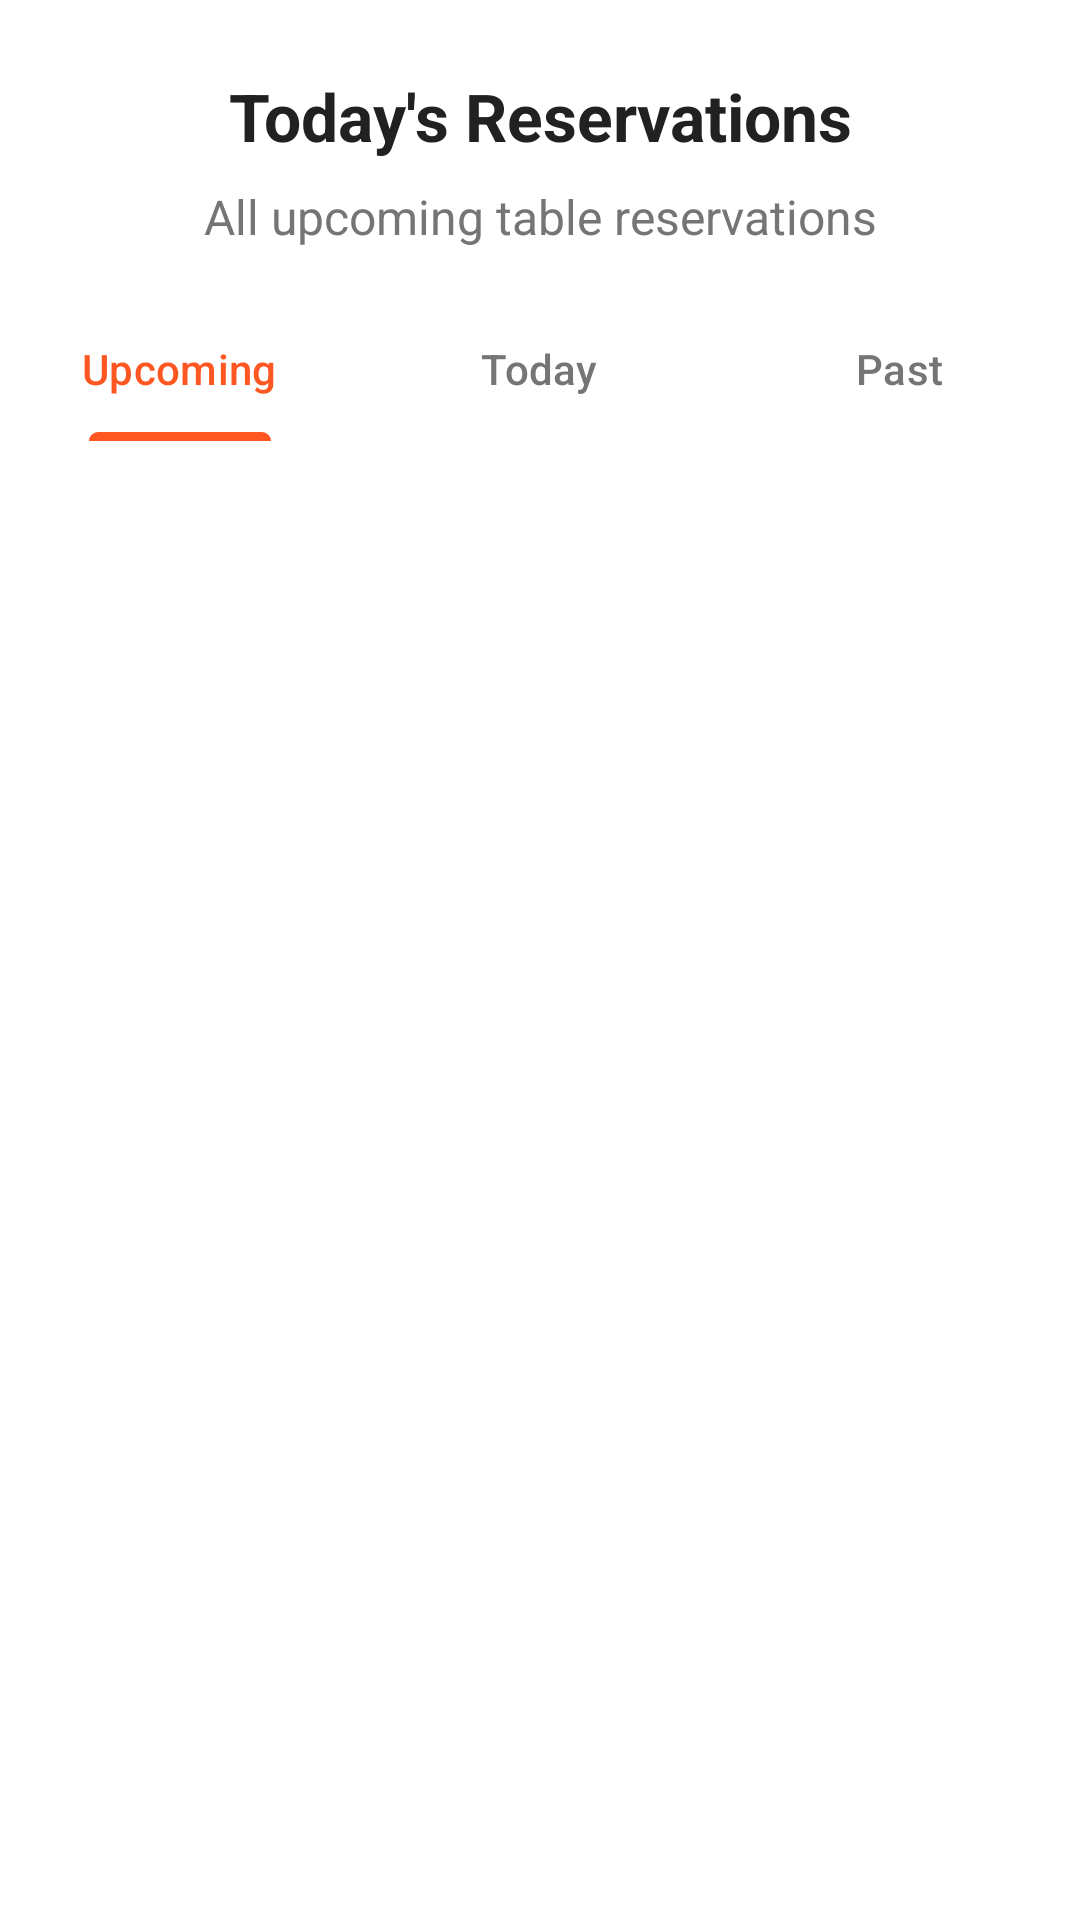

Android layout source for this screen:
<!-- AndroidManifest.xml: application theme Theme.RestaurantRMS -->
<!-- res/layout/activity_waiter_view_reservations.xml -->
<?xml version="1.0" encoding="utf-8"?>
<androidx.constraintlayout.widget.ConstraintLayout xmlns:android="http://schemas.android.com/apk/res/android"
    xmlns:app="http://schemas.android.com/apk/res-auto"
    android:layout_width="match_parent"
    android:layout_height="match_parent"
    android:background="@android:color/white">

    <TextView
        android:id="@+id/reservationsTitle"
        android:layout_width="wrap_content"
        android:layout_height="wrap_content"
        android:layout_marginTop="24dp"
        android:text="Today's Reservations"
        android:textColor="#212121"
        android:textSize="22sp"
        android:textStyle="bold"
        app:layout_constraintEnd_toEndOf="parent"
        app:layout_constraintStart_toStartOf="parent"
        app:layout_constraintTop_toTopOf="parent" />

    <TextView
        android:id="@+id/reservationsSubtitle"
        android:layout_width="wrap_content"
        android:layout_height="wrap_content"
        android:layout_marginTop="8dp"
        android:text="All upcoming table reservations"
        android:textColor="#757575"
        android:textSize="16sp"
        app:layout_constraintEnd_toEndOf="parent"
        app:layout_constraintStart_toStartOf="parent"
        app:layout_constraintTop_toBottomOf="@id/reservationsTitle" />

    <com.google.android.material.tabs.TabLayout
        android:id="@+id/reservationTabs"
        android:layout_width="match_parent"
        android:layout_height="wrap_content"
        android:layout_marginTop="16dp"
        android:background="@android:color/white"
        app:layout_constraintTop_toBottomOf="@id/reservationsSubtitle"
        app:tabIndicatorColor="#FF5722"
        app:tabSelectedTextColor="#FF5722"
        app:tabTextColor="#757575">

        <com.google.android.material.tabs.TabItem
            android:layout_width="wrap_content"
            android:layout_height="wrap_content"
            android:text="Upcoming" />

        <com.google.android.material.tabs.TabItem
            android:layout_width="wrap_content"
            android:layout_height="wrap_content"
            android:text="Today" />

        <com.google.android.material.tabs.TabItem
            android:layout_width="wrap_content"
            android:layout_height="wrap_content"
            android:text="Past" />
    </com.google.android.material.tabs.TabLayout>

    <ScrollView
        android:layout_width="0dp"
        android:layout_height="0dp"
        app:layout_constraintTop_toBottomOf="@id/reservationTabs"
        app:layout_constraintBottom_toBottomOf="parent"
        app:layout_constraintStart_toStartOf="parent"
        app:layout_constraintEnd_toEndOf="parent">

        <LinearLayout
            android:id="@+id/waiterReservationLayout"
            android:layout_width="match_parent"
            android:layout_height="wrap_content"
            android:orientation="vertical"
            android:padding="16dp" />
    </ScrollView>

    <TextView
        android:id="@+id/emptyReservationsText"
        android:layout_width="wrap_content"
        android:layout_height="wrap_content"
        android:text="No reservations found"
        android:textColor="#757575"
        android:textSize="18sp"
        android:visibility="gone"
        app:layout_constraintBottom_toBottomOf="parent"
        app:layout_constraintEnd_toEndOf="parent"
        app:layout_constraintStart_toStartOf="parent"
        app:layout_constraintTop_toBottomOf="@id/reservationTabs" />
</androidx.constraintlayout.widget.ConstraintLayout>
<!-- resources referenced by this layout -->
<resources>
  <style name="Theme.RestaurantRMS" parent="Base.Theme.RestaurantRMS" />
  <style name="Base.Theme.RestaurantRMS" parent="Theme.Material3.DayNight.NoActionBar">
          
          
      </style>
</resources>
